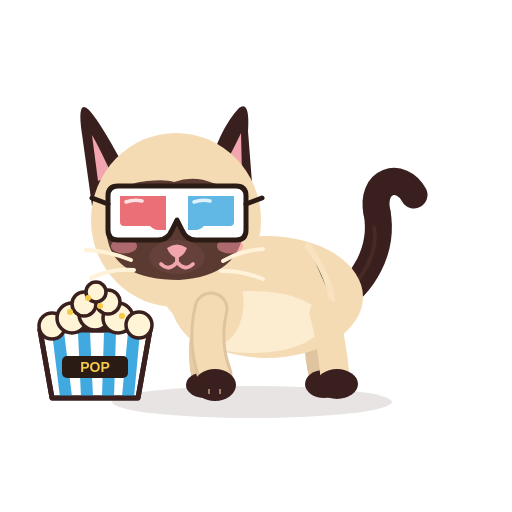
t = 0.00 s
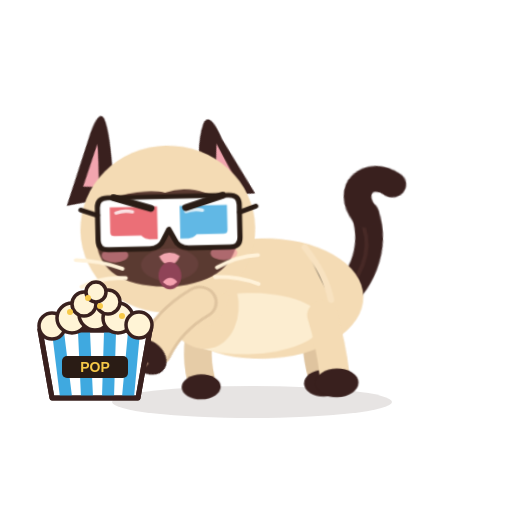
t = 0.37 s
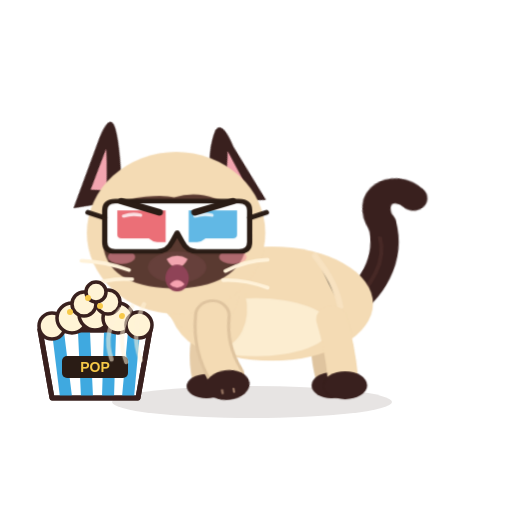
t = 0.72 s
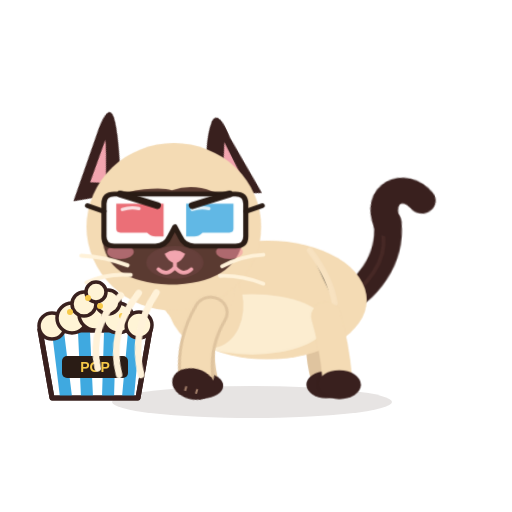
t = 1.09 s
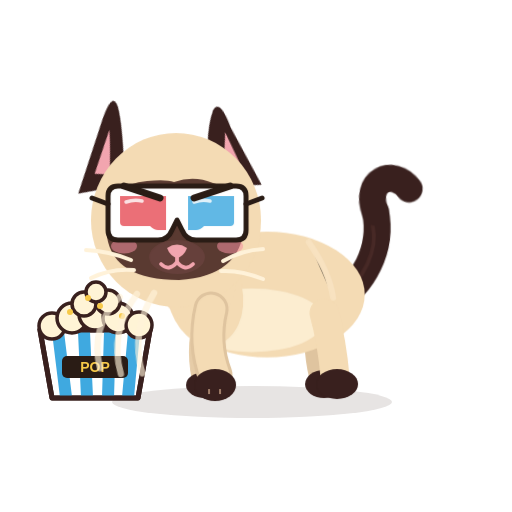
t = 1.34 s
t = 1.80 s: frame unchanged from t = 0.00 s, image omitted

The animated SVG that drew these frames (rendered in a browser with its animation timeline set to each time). Animation: 12 CSS @keyframes rules; one cycle of 1.80 s.

<?xml version="1.0" encoding="UTF-8"?>
<svg xmlns="http://www.w3.org/2000/svg" viewBox="0 0 512 512" width="512" height="512" role="img" aria-label="Azami attaque">
<title>Azami attaque</title><desc>Trop de caresses : Azami donne deux petits coups de patte, oreilles en arrière.</desc>
<style><![CDATA[
*{animation-fill-mode:both}
#character{transform-box:view-box;transform-origin:255px 402px}#core{transform-box:view-box;transform-origin:268px 330px}#neck{transform-box:view-box;transform-origin:196px 300px}#head{transform-box:view-box;transform-origin:178px 290px}#ear-left{transform-box:view-box;transform-origin:112px 170px}#ear-right{transform-box:view-box;transform-origin:231px 170px}#tail{transform-box:view-box;transform-origin:339px 296px}#tail-tip{transform-box:view-box;transform-origin:377px 214px}#eye-l{transform-box:view-box;transform-origin:146px 211px}#eye-r{transform-box:view-box;transform-origin:207px 211px}#pupils-l{transform-box:view-box;transform-origin:146px 211px}#pupils-r{transform-box:view-box;transform-origin:207px 211px}#mouth-open{transform-box:view-box;transform-origin:177px 262px}#blush{transform-box:view-box;transform-origin:177px 245px}#whiskers{transform-box:view-box;transform-origin:177px 262px}#front-near{transform-box:view-box;transform-origin:211px 312px}#front-far{transform-box:view-box;transform-origin:210px 312px}#back-near{transform-box:view-box;transform-origin:324px 316px}#back-far{transform-box:view-box;transform-origin:320px 316px}#Xswipe{transform-box:view-box;transform-origin:130px 334px}#Xbrow{transform-box:view-box;transform-origin:177px 192px}#g3d{transform-box:view-box;transform-origin:177px 213px}#Xheap{transform-box:view-box;transform-origin:95px 330px}#Xbucket{transform-box:view-box;transform-origin:95px 398px}#Xk0{transform-box:view-box;transform-origin:95px 296px}#Xk1{transform-box:view-box;transform-origin:95px 296px}#Xk2{transform-box:view-box;transform-origin:95px 296px}#Xk3{transform-box:view-box;transform-origin:95px 296px}#Xglint{transform-box:view-box;transform-origin:128px 196px}#Xstar{transform-box:view-box;transform-origin:70px 268px}
#Xbrow{opacity:0}#Xglint{opacity:0}#Xk0{opacity:0}#Xk1{opacity:0}#Xk2{opacity:0}#Xk3{opacity:0}#Xstar{opacity:0}#Xswipe{opacity:0}#eyes-blink{opacity:0}#eyes-happy{opacity:0}#mouth-open{opacity:0}
#Xbrow{animation:k-Xbrow 1.8s 1 both}
@keyframes k-Xbrow{0.0%{transform:translate(0px,0px) rotate(0deg) scale(1,1);opacity:0;animation-timing-function:steps(1,end)}2.778%{transform:translate(0px,-4px) rotate(0deg) scale(1,1);opacity:1;animation-timing-function:cubic-bezier(.34,1.56,.64,1)}11.111%{transform:translate(0px,0px) rotate(0deg) scale(1,1);opacity:1;animation-timing-function:linear}77.778%{transform:translate(0px,0px) rotate(0deg) scale(1,1);opacity:1;animation-timing-function:cubic-bezier(.5,0,.75,0)}86.111%{transform:translate(0px,0px) rotate(0deg) scale(1,1);opacity:0;animation-timing-function:linear}100.0%{transform:translate(0px,0px) rotate(0deg) scale(1,1);opacity:0;animation-timing-function:linear}}
#ear-left{animation:k-ear-left 1.8s 1 both}
@keyframes k-ear-left{0.0%{transform:translate(0px,0px) rotate(0deg) scale(1,1);opacity:1;animation-timing-function:cubic-bezier(.34,1.56,.64,1)}6.667%{transform:translate(0px,0px) rotate(26deg) scale(1,1);opacity:1;animation-timing-function:cubic-bezier(.2,.8,.3,1)}77.778%{transform:translate(0px,0px) rotate(26deg) scale(1,1);opacity:1;animation-timing-function:cubic-bezier(.45,0,.55,1)}94.444%{transform:translate(0px,0px) rotate(0deg) scale(1,1);opacity:1;animation-timing-function:linear}100.0%{transform:translate(0px,0px) rotate(0deg) scale(1,1);opacity:1;animation-timing-function:linear}}
#ear-right{animation:k-ear-right 1.8s 1 both}
@keyframes k-ear-right{0.0%{transform:translate(0px,0px) rotate(0deg) scale(1,1);opacity:1;animation-timing-function:cubic-bezier(.34,1.56,.64,1)}6.667%{transform:translate(0px,0px) rotate(-24deg) scale(1,1);opacity:1;animation-timing-function:cubic-bezier(.2,.8,.3,1)}77.778%{transform:translate(0px,0px) rotate(-24deg) scale(1,1);opacity:1;animation-timing-function:cubic-bezier(.45,0,.55,1)}94.444%{transform:translate(0px,0px) rotate(0deg) scale(1,1);opacity:1;animation-timing-function:linear}100.0%{transform:translate(0px,0px) rotate(0deg) scale(1,1);opacity:1;animation-timing-function:linear}}
#character{animation:k-character 1.8s 1 both}
@keyframes k-character{0.0%{transform:translate(0px,0px) rotate(0deg) scale(1,1);opacity:1;animation-timing-function:cubic-bezier(.5,0,.75,0)}10.0%{transform:translate(4px,0px) rotate(0deg) scale(1.05,0.93);opacity:1;animation-timing-function:cubic-bezier(.34,1.56,.64,1)}16.667%{transform:translate(4px,0px) rotate(0deg) scale(1.05,0.93);opacity:1;animation-timing-function:cubic-bezier(.5,0,.75,0)}21.111%{transform:translate(-10px,0px) rotate(-3deg) scale(1,1);opacity:1;animation-timing-function:cubic-bezier(.34,1.56,.64,1)}33.333%{transform:translate(0px,0px) rotate(0deg) scale(1.03,0.96);opacity:1;animation-timing-function:cubic-bezier(.2,.8,.3,1)}40.0%{transform:translate(4px,0px) rotate(0deg) scale(1.05,0.93);opacity:1;animation-timing-function:cubic-bezier(.5,0,.75,0)}44.444%{transform:translate(-10px,0px) rotate(-3deg) scale(1,1);opacity:1;animation-timing-function:cubic-bezier(.34,1.56,.64,1)}56.667%{transform:translate(0px,0px) rotate(0deg) scale(1.03,0.96);opacity:1;animation-timing-function:cubic-bezier(.2,.8,.3,1)}56.667%{transform:translate(0px,0px) rotate(0deg) scale(1.03,0.96);opacity:1;animation-timing-function:cubic-bezier(.45,0,.55,1)}75.0%{transform:translate(0px,0px) rotate(0deg) scale(1,1);opacity:1;animation-timing-function:linear}100.0%{transform:translate(0px,0px) rotate(0deg) scale(1,1);opacity:1;animation-timing-function:linear}}
#front-near{animation:k-front-near 1.8s 1 both}
@keyframes k-front-near{0.0%{transform:translate(0px,0px) rotate(0deg) scale(1,1);opacity:1;animation-timing-function:linear}16.667%{transform:translate(0px,0px) rotate(-8deg) scale(1,1);opacity:1;animation-timing-function:cubic-bezier(.5,0,.75,0)}21.111%{transform:translate(-18px,-30px) rotate(118deg) scale(1,1);opacity:1;animation-timing-function:cubic-bezier(.34,1.56,.64,1)}31.111%{transform:translate(0px,0px) rotate(20deg) scale(1,1);opacity:1;animation-timing-function:cubic-bezier(.2,.8,.3,1)}40.0%{transform:translate(0px,0px) rotate(-8deg) scale(1,1);opacity:1;animation-timing-function:cubic-bezier(.5,0,.75,0)}44.444%{transform:translate(-18px,-30px) rotate(118deg) scale(1,1);opacity:1;animation-timing-function:cubic-bezier(.34,1.56,.64,1)}54.444%{transform:translate(0px,0px) rotate(20deg) scale(1,1);opacity:1;animation-timing-function:cubic-bezier(.2,.8,.3,1)}54.444%{transform:translate(0px,0px) rotate(20deg) scale(1,1);opacity:1;animation-timing-function:cubic-bezier(.45,0,.55,1)}72.222%{transform:translate(0px,0px) rotate(0deg) scale(1,1);opacity:1;animation-timing-function:linear}100.0%{transform:translate(0px,0px) rotate(0deg) scale(1,1);opacity:1;animation-timing-function:linear}}
#Xswipe{animation:k-Xswipe 1.8s 1 both}
@keyframes k-Xswipe{0.0%{transform:translate(0px,0px) rotate(0deg) scale(1,1);opacity:0;animation-timing-function:linear}20.0%{transform:translate(0px,0px) rotate(-10deg) scale(0.3,0.3);opacity:0;animation-timing-function:steps(1,end)}21.111%{transform:translate(0px,0px) rotate(-10deg) scale(0.4,0.4);opacity:1;animation-timing-function:cubic-bezier(.34,1.56,.64,1)}22.222%{transform:translate(0px,0px) rotate(6deg) scale(1.1,1.1);opacity:1;animation-timing-function:cubic-bezier(.5,0,.75,0)}33.333%{transform:translate(0px,0px) rotate(6deg) scale(1.1,1.1);opacity:0;animation-timing-function:linear}36.667%{transform:translate(0px,0px) rotate(6deg) scale(1.1,1.1);opacity:1;animation-timing-function:linear}43.333%{transform:translate(0px,0px) rotate(-10deg) scale(0.3,0.3);opacity:0;animation-timing-function:steps(1,end)}44.444%{transform:translate(0px,0px) rotate(-10deg) scale(0.4,0.4);opacity:1;animation-timing-function:cubic-bezier(.34,1.56,.64,1)}45.556%{transform:translate(0px,0px) rotate(6deg) scale(1.1,1.1);opacity:1;animation-timing-function:cubic-bezier(.5,0,.75,0)}56.667%{transform:translate(0px,0px) rotate(6deg) scale(1.1,1.1);opacity:0;animation-timing-function:linear}60.0%{transform:translate(0px,0px) rotate(6deg) scale(1.1,1.1);opacity:1;animation-timing-function:linear}100.0%{transform:translate(0px,0px) rotate(0deg) scale(1,1);opacity:0;animation-timing-function:linear}}
#mouth-open{animation:k-mouth-open 1.8s 1 both}
@keyframes k-mouth-open{0.0%{transform:translate(0px,0px) rotate(0deg) scale(1,1);opacity:0;animation-timing-function:linear}15.556%{transform:translate(0px,0px) rotate(0deg) scale(0.2,0.2);opacity:0;animation-timing-function:steps(1,end)}16.667%{transform:translate(0px,0px) rotate(0deg) scale(0.35,0.35);opacity:1;animation-timing-function:cubic-bezier(.34,1.56,.64,1)}29.444%{transform:translate(0px,0px) rotate(0deg) scale(1.1,1.2);opacity:1;animation-timing-function:cubic-bezier(.45,0,.55,1)}43.333%{transform:translate(0px,0px) rotate(0deg) scale(1.0,1.1);opacity:1;animation-timing-function:cubic-bezier(.5,0,.75,0)}50.0%{transform:translate(0px,0px) rotate(0deg) scale(0.2,0.2);opacity:1;animation-timing-function:steps(1,end)}51.111%{transform:translate(0px,0px) rotate(0deg) scale(0.2,0.2);opacity:0;animation-timing-function:linear}100.0%{transform:translate(0px,0px) rotate(0deg) scale(1,1);opacity:0;animation-timing-function:linear}}
#mouth-smile{animation:k-mouth-smile 1.8s 1 both}
@keyframes k-mouth-smile{0.0%{transform:translate(0px,0px) rotate(0deg) scale(1,1);opacity:1;animation-timing-function:linear}15.556%{transform:translate(0px,0px) rotate(0deg) scale(1,1);opacity:1;animation-timing-function:steps(1,end)}16.667%{transform:translate(0px,0px) rotate(0deg) scale(1,1);opacity:0;animation-timing-function:steps(1,end)}50.556%{transform:translate(0px,0px) rotate(0deg) scale(1,1);opacity:1;animation-timing-function:linear}100.0%{transform:translate(0px,0px) rotate(0deg) scale(1,1);opacity:1;animation-timing-function:linear}}
#tail-tip{animation:k-tail-tip 1.8s 1 both}
@keyframes k-tail-tip{0.0%{transform:translate(0px,0px) rotate(0deg) scale(1,1);opacity:1;animation-timing-function:cubic-bezier(.34,1.56,.64,1)}11.111%{transform:translate(0px,0px) rotate(-26deg) scale(1,1);opacity:1;animation-timing-function:cubic-bezier(.45,0,.55,1)}16.667%{transform:translate(0px,0px) rotate(-14deg) scale(1,1);opacity:1;animation-timing-function:cubic-bezier(.45,0,.55,1)}27.778%{transform:translate(0px,0px) rotate(-26deg) scale(1,1);opacity:1;animation-timing-function:cubic-bezier(.45,0,.55,1)}38.889%{transform:translate(0px,0px) rotate(-14deg) scale(1,1);opacity:1;animation-timing-function:cubic-bezier(.45,0,.55,1)}50.0%{transform:translate(0px,0px) rotate(-26deg) scale(1,1);opacity:1;animation-timing-function:cubic-bezier(.45,0,.55,1)}61.111%{transform:translate(0px,0px) rotate(-14deg) scale(1,1);opacity:1;animation-timing-function:cubic-bezier(.45,0,.55,1)}88.889%{transform:translate(0px,0px) rotate(0deg) scale(1,1);opacity:1;animation-timing-function:linear}100.0%{transform:translate(0px,0px) rotate(0deg) scale(1,1);opacity:1;animation-timing-function:linear}}
#core{animation:c-core 0.9s 2 both}
@keyframes c-core{0.0%{transform:translate(0px,0px) rotate(0deg) scale(1,1);opacity:1;animation-timing-function:cubic-bezier(.45,0,.55,1)}47.0%{transform:translate(0px,-1.5px) rotate(0deg) scale(1.018,1.03);opacity:1;animation-timing-function:cubic-bezier(.45,0,.55,1)}100.0%{transform:translate(0px,0px) rotate(0deg) scale(1,1);opacity:1;animation-timing-function:cubic-bezier(.45,0,.55,1)}}
#neck{animation:c-neck 0.9s 2 both}
@keyframes c-neck{0.0%{transform:translate(0px,0px) rotate(0deg) scale(1,1);opacity:1;animation-timing-function:cubic-bezier(.45,0,.55,1)}47.0%{transform:translate(0px,-1.8px) rotate(0deg) scale(1,1);opacity:1;animation-timing-function:cubic-bezier(.45,0,.55,1)}100.0%{transform:translate(0px,0px) rotate(0deg) scale(1,1);opacity:1;animation-timing-function:cubic-bezier(.45,0,.55,1)}}
#tail{animation:c-tail 1.8s 1 both}
@keyframes c-tail{0.0%{transform:translate(0px,0px) rotate(0deg) scale(1,1);opacity:1;animation-timing-function:cubic-bezier(.45,0,.55,1)}28.0%{transform:translate(0px,0px) rotate(-7deg) scale(1,1);opacity:1;animation-timing-function:cubic-bezier(.45,0,.55,1)}58.0%{transform:translate(0px,0px) rotate(5deg) scale(1,1);opacity:1;animation-timing-function:cubic-bezier(.45,0,.55,1)}80.0%{transform:translate(0px,0px) rotate(-2deg) scale(1,1);opacity:1;animation-timing-function:cubic-bezier(.45,0,.55,1)}100.0%{transform:translate(0px,0px) rotate(0deg) scale(1,1);opacity:1;animation-timing-function:cubic-bezier(.45,0,.55,1)}}
@media(prefers-reduced-motion:reduce){*{animation:none!important}}
]]></style>


<g id="ground-shadow"><ellipse cx="252" cy="402" rx="140" ry="16" fill="#39201E" opacity=".12"/></g>
<g id="character">
  <g id="tail">
    <path d="M334 302 C363 286 384 250 377 212" stroke="#39201E" stroke-width="27" stroke-linecap="round" fill="none"/>
    <path d="M336 302 C365 279 379 251 374 226" stroke="#6B403A" stroke-width="4" stroke-linecap="round" fill="none" opacity=".28"/>
    <g id="tail-tip"><path d="M377 213 C370 180 401 171 414 195" stroke="#39201E" stroke-width="27" stroke-linecap="round" fill="none"/></g>
  </g>
  <g id="back-far"><path d="M320 313 Q314 343 322 376" stroke="#DFC49F" stroke-width="26" fill="none" stroke-linecap="round"/><ellipse cx="324" cy="384" rx="19" ry="14" fill="#39201E"/></g>
  <g id="front-far"><path d="M210 309 Q198 344 205 377" stroke="#E6CCA7" stroke-width="27" fill="none" stroke-linecap="round"/><ellipse cx="205" cy="385" rx="19" ry="13" fill="#39201E"/></g>
  <g id="core">
    <ellipse cx="267" cy="297" rx="96" ry="61" fill="#F4DBB4"/>
    <ellipse cx="252" cy="322" rx="71" ry="31" fill="#FFF2D9" opacity=".78"/>
    <ellipse cx="206" cy="296" rx="37" ry="51" transform="rotate(-12 206 296)" fill="#F4DBB4"/>
    <path d="M308 246 Q328 274 332 300" stroke="#F9E4C3" stroke-width="6" opacity=".8" stroke-linecap="round"/>
  </g>
  <g id="back-near"><path d="M324 313 Q332 342 335 377" stroke="#F4DBB4" stroke-width="29" fill="none" stroke-linecap="round"/><ellipse cx="337" cy="384" rx="21" ry="15" fill="#39201E"/></g>
  <g id="neck"><ellipse cx="196" cy="276" rx="39" ry="51" transform="rotate(-10 196 276)" fill="#F4DBB4"/></g>
  <g id="head">
    <g id="ear-left"><path d="M130 178 Q102 124 89 110 Q78 99 81 127 L92 206Z" fill="#39201E"/><path d="M112 175 Q98 145 92 135 L98 181Z" fill="#F2A5AF"/></g>
    <g id="ear-right"><path d="M206 177 Q219 129 239 108 Q250 100 248 131 L253 196Z" fill="#39201E"/><path d="M220 174 Q235 146 241 133 L242 176Z" fill="#F2A5AF"/></g>
    <ellipse cx="176" cy="220" rx="85" ry="87" fill="#F4DBB4"/>
    <path d="M107 220 Q110 184 147 181 Q166 179 174 182 Q194 175 213 183 Q245 190 244 226 Q241 276 179 280 Q114 280 107 237 Q106 229 107 220Z" fill="#5A3A31"/>
    <g id="blush"><ellipse cx="124" cy="246" rx="13" ry="7.5" fill="#F48FA0" opacity=".55"/><ellipse cx="230" cy="246" rx="13" ry="7.5" fill="#F48FA0" opacity=".55"/></g>
    <g id="eye-l"><g transform="translate(146 211)"><g id="pupils-l"><ellipse rx="23" ry="26" fill="#78C8F0"/><ellipse cx="1" cy="4" rx="16" ry="19" fill="#163C5C"/>
      <ellipse cx="0" cy="12" rx="12" ry="6" fill="#4E9FCF" opacity=".55"/><circle cx="-6" cy="-9" r="8" fill="#FFFFFF"/><circle cx="8" cy="8" r="3.6" fill="#FFFFFF"/><circle cx="-11" cy="5" r="1.8" fill="#FFFFFF" opacity=".9"/></g></g></g>
    <g id="eye-r"><g transform="translate(207 211)"><g id="pupils-r"><ellipse rx="23" ry="26" fill="#78C8F0"/><ellipse cx="1" cy="4" rx="16" ry="19" fill="#163C5C"/>
      <ellipse cx="0" cy="12" rx="12" ry="6" fill="#4E9FCF" opacity=".55"/><circle cx="-6" cy="-9" r="8" fill="#FFFFFF"/><circle cx="8" cy="8" r="3.6" fill="#FFFFFF"/><circle cx="-11" cy="5" r="1.8" fill="#FFFFFF" opacity=".9"/></g></g></g>
    <g id="eyes-blink"><path d="M126 213 Q146 219 166 213 M187 213 Q207 219 228 213" stroke="#FFF2D9" stroke-width="7" stroke-linecap="round" fill="none"/></g>
    <g id="eyes-happy"><path d="M127 218 Q146 194 165 218 M188 218 Q207 194 226 218" stroke="#FFF2D9" stroke-width="7.5" stroke-linecap="round" fill="none"/></g>
    <ellipse cx="177" cy="257" rx="28" ry="17" fill="#66403B"/>
    <path d="M167 248 Q177 241 187 248 Q184 256 177 258 Q170 256 167 248Z" fill="#F2A5AF"/>
    <g id="mouth-smile" stroke="#F2A5AF" stroke-width="3.8" stroke-linecap="round" fill="none"><path d="M177 257 V262 M177 262 Q169 272 161 264 M177 262 Q185 272 193 264"/></g>
    <g id="mouth-open"><ellipse cx="177" cy="268" rx="11" ry="13" fill="#8F4357"/><path d="M170 274 Q177 266 184 274 Q177 281 170 274Z" fill="#F6A2B0"/></g>
    <g id="whiskers" stroke="#FFF2D9" stroke-width="4" stroke-linecap="round" fill="none"><path d="M131 260 Q109 251 86 250 M134 270 Q111 268 91 278 M223 261 Q242 250 263 249 M221 271 Q241 270 263 279"/></g>
    <g id="g3d"><path d="M108 196 Q108 186 118 186 L236 186 Q246 186 246 196 L246 230 Q246 240 236 240 L196 240 Q186 240 182 230 L177 220 L172 230 Q168 240 158 240 L118 240 Q108 240 108 230 Z" fill="#FFFFFF" stroke="#2A1C15" stroke-width="5" stroke-linejoin="round"/>
<path d="M120 196 L166 196 L166 230 L158 230 Q154 230 150 226 L124 226 Q120 226 120 222 Z" fill="#E7505A" fill-opacity=".82"/>
<path d="M188 196 L234 196 L234 222 Q234 226 230 226 L204 226 Q200 230 196 230 L188 230 Z" fill="#3FA9E0" fill-opacity=".82"/>
<path d="M126 202 Q134 199 142 201" stroke="#FFFFFF" stroke-width="3.5" stroke-linecap="round" fill="none" opacity=".8"/><path d="M194 202 Q202 199 210 201" stroke="#FFFFFF" stroke-width="3.5" stroke-linecap="round" fill="none" opacity=".8"/>
<path d="M108 204 L92 198 M246 204 L262 198" stroke="#2A1C15" stroke-width="5" stroke-linecap="round"/></g><g id="Xbrow"><path d="M124 186 L160 198 M230 186 L194 198" stroke="#2A1C15" stroke-width="7" stroke-linecap="round"/></g>
  </g>
  <g id="front-near"><path d="M211 309 Q203 343 215 375" stroke="#DFC49F" stroke-width="35" fill="none" stroke-linecap="round"/><path d="M211 309 Q203 343 215 375" stroke="#F4DBB4" stroke-width="29" fill="none" stroke-linecap="round"/><ellipse cx="215" cy="385" rx="21" ry="16" fill="#39201E"/><path d="M209 389 L209 394 M220 389 L220 394" stroke="#F2C8A5" stroke-width="2" opacity=".56"/></g>
  
</g>

<g id="Xbucket">
      <path d="M40 330 L150 330 L138 398 L52 398 Z" fill="#FFFFFF" stroke="#39201E" stroke-width="5" stroke-linejoin="round"/>
      <path d="M58 332 L66 397 M84 332 L87 397 M110 332 L108 397 M134 332 L128 397" stroke="#3FA9E0" stroke-width="12"/>
      <path d="M40 330 L150 330 L138 398 L52 398 Z" fill="none" stroke="#39201E" stroke-width="5" stroke-linejoin="round"/>
      <g id="Xheap"><circle cx="52" cy="326" r="13" fill="#FFF4D6" stroke="#39201E" stroke-width="3.5"/><circle cx="72" cy="318" r="15" fill="#FFF4D6" stroke="#39201E" stroke-width="3.5"/><circle cx="95" cy="314" r="16" fill="#FFF4D6" stroke="#39201E" stroke-width="3.5"/><circle cx="118" cy="318" r="15" fill="#FFF4D6" stroke="#39201E" stroke-width="3.5"/><circle cx="139" cy="325" r="13" fill="#FFF4D6" stroke="#39201E" stroke-width="3.5"/><circle cx="84" cy="304" r="12" fill="#FFF4D6" stroke="#39201E" stroke-width="3.5"/><circle cx="108" cy="302" r="12" fill="#FFF4D6" stroke="#39201E" stroke-width="3.5"/><circle cx="96" cy="292" r="10" fill="#FFF4D6" stroke="#39201E" stroke-width="3.5"/>
        <circle cx="70" cy="312" r="3" fill="#F7C948"/><circle cx="100" cy="306" r="3" fill="#F7C948"/><circle cx="122" cy="316" r="3" fill="#F7C948"/><circle cx="88" cy="298" r="3" fill="#F7C948"/></g>
      <rect x="62" y="356" width="66" height="22" rx="5" fill="#2A1C15"/><text x="95" y="372" font-family="Arial Black, Arial, sans-serif" font-weight="900" font-size="14" fill="#F7C948" text-anchor="middle">POP</text></g><g id="Xk0"><circle cx="95" cy="296" r="9" fill="#FFF4D6" stroke="#39201E" stroke-width="3"/><circle cx="98" cy="293" r="2.4" fill="#F7C948"/></g><g id="Xk1"><circle cx="95" cy="296" r="9" fill="#FFF4D6" stroke="#39201E" stroke-width="3"/><circle cx="98" cy="293" r="2.4" fill="#F7C948"/></g><g id="Xk2"><circle cx="95" cy="296" r="9" fill="#FFF4D6" stroke="#39201E" stroke-width="3"/><circle cx="98" cy="293" r="2.4" fill="#F7C948"/></g><g id="Xk3"><circle cx="95" cy="296" r="9" fill="#FFF4D6" stroke="#39201E" stroke-width="3"/><circle cx="98" cy="293" r="2.4" fill="#F7C948"/></g><g id="Xglint"><path transform="translate(128 196) scale(0.7)" d="M0 -14 Q2.6 -2.6 14 0 Q2.6 2.6 0 14 Q-2.6 2.6 -14 0 Q-2.6 -2.6 0 -14Z" fill="#FFFFFF" stroke="#39201E" stroke-width="2.5"/></g><g id="Xstar"><path transform="translate(70 268) scale(0.8)" d="M0 -14 Q2.6 -2.6 14 0 Q2.6 2.6 0 14 Q-2.6 2.6 -14 0 Q-2.6 -2.6 0 -14Z" fill="#F9C849" stroke="#39201E" stroke-width="2.5"/></g><g id="Xswipe"><path d="M118 300 Q92 330 104 368 M134 296 Q110 334 124 372 M150 294 Q130 332 144 370" stroke="#FFF2D9" stroke-width="6" fill="none" stroke-linecap="round"/></g>
</svg>
